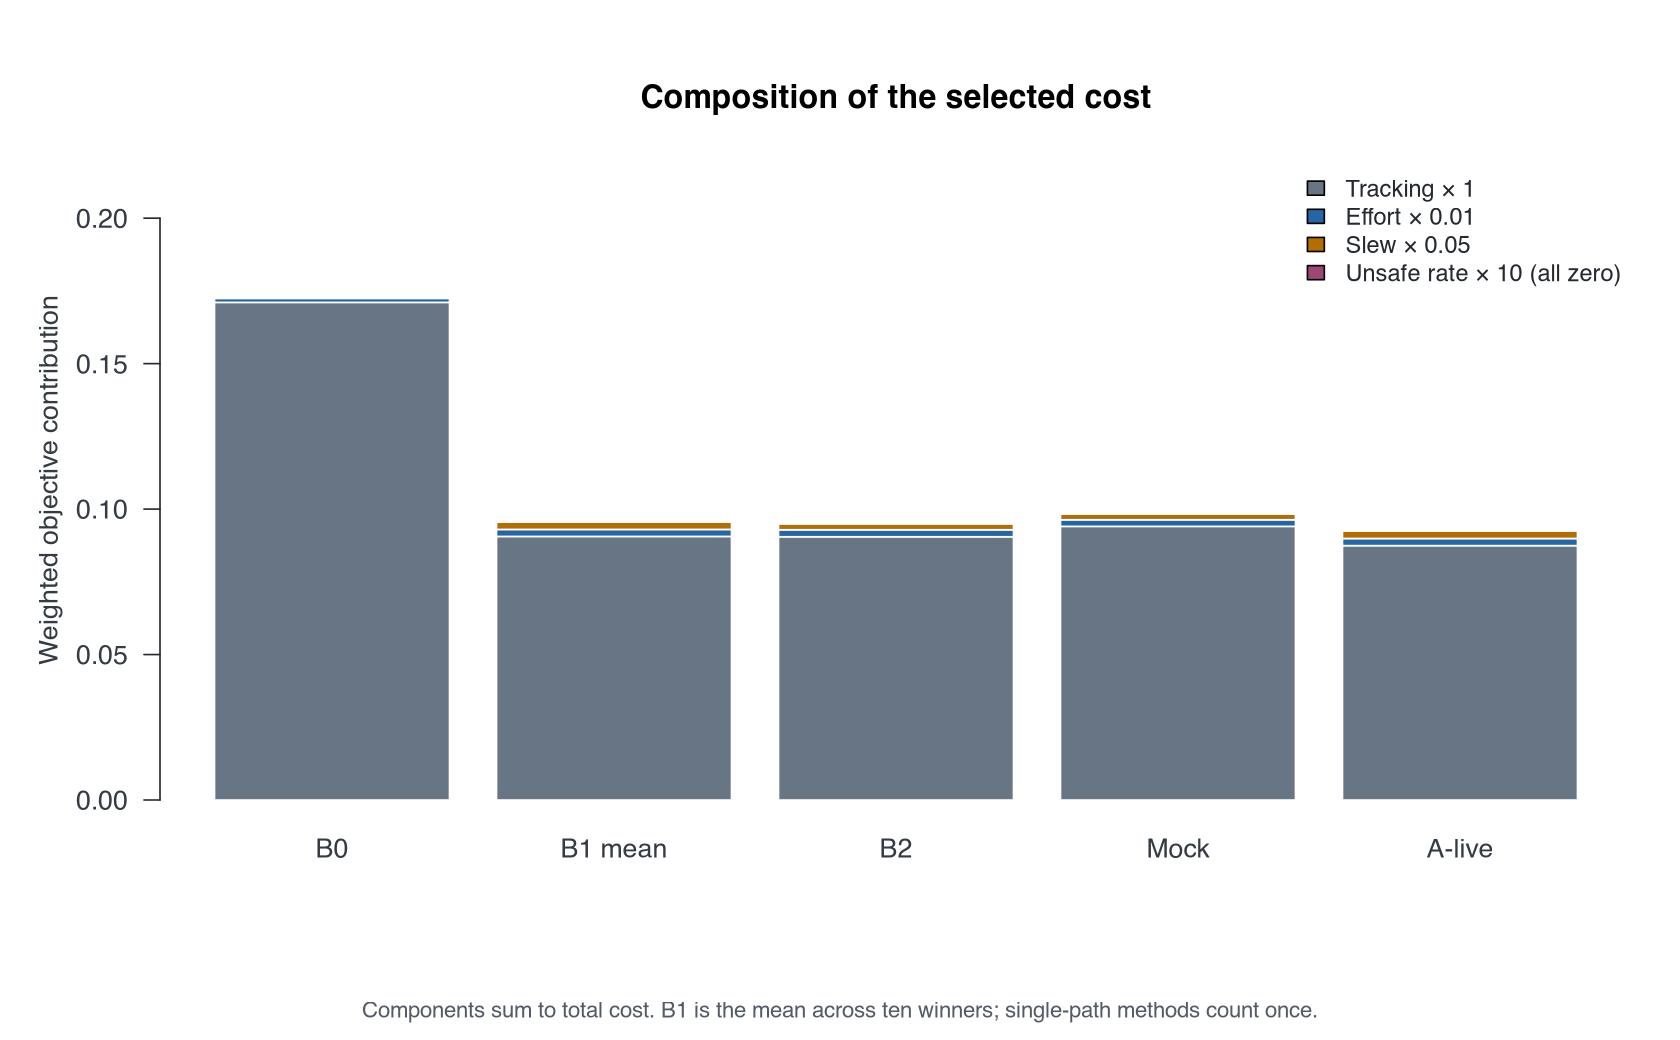

Data behind this chart, as committed beside it:
method, component, weighted_cost
B0-fixed, tracking, 0.1711
B0-fixed, effort, 0.001376
B0-fixed, slew, 0.0003032
B0-fixed, unsafe, 0.0
B1-uniform-random, tracking, 0.09059
B1-uniform-random, effort, 0.002418
B1-uniform-random, slew, 0.002511
B1-uniform-random, unsafe, 0.0
B2-coordinate-search, tracking, 0.09049
B2-coordinate-search, effort, 0.002393
B2-coordinate-search, slew, 0.002051
B2-coordinate-search, unsafe, 0.0
A-mock, tracking, 0.09405
A-mock, effort, 0.00227
A-mock, slew, 0.001977
A-mock, unsafe, 0.0
A-live-proposer, tracking, 0.08743
A-live-proposer, effort, 0.002468
A-live-proposer, slew, 0.00253
A-live-proposer, unsafe, 0.0
